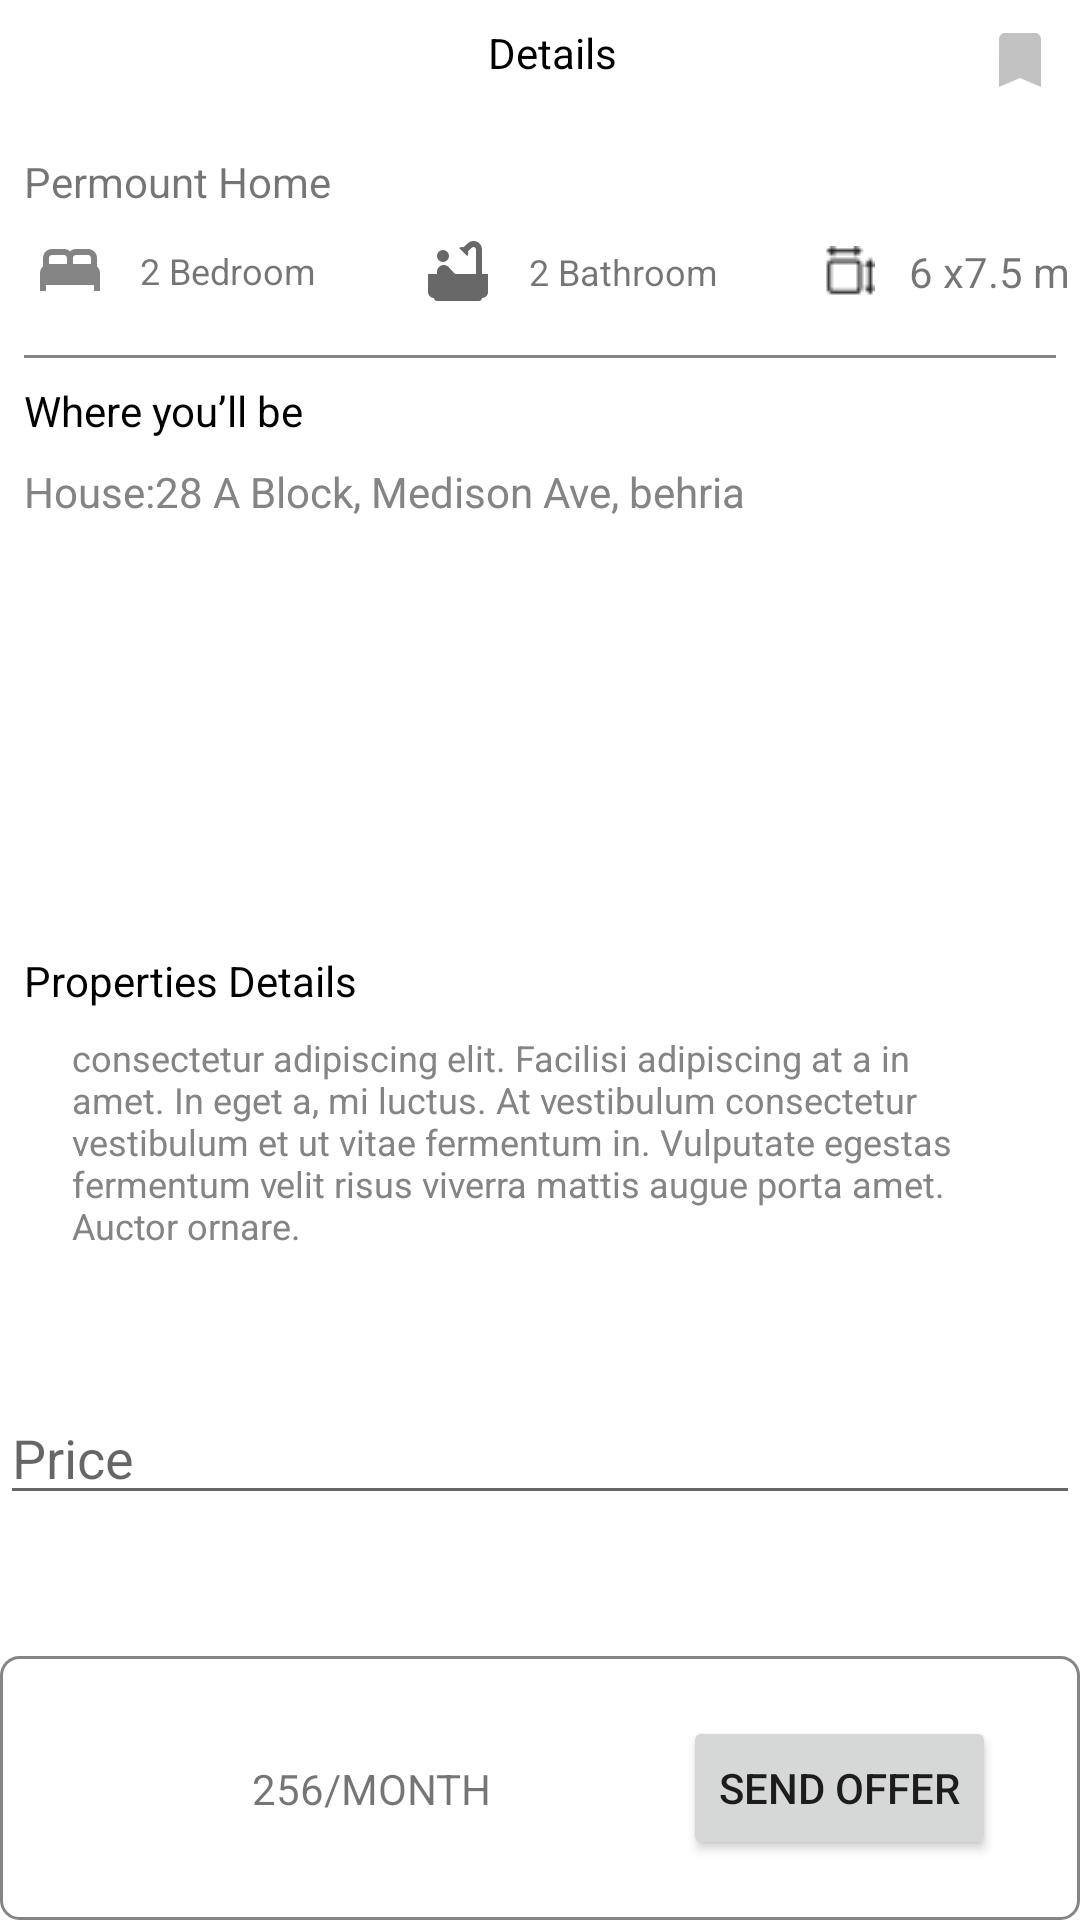

Write the Android layout XML for this screen, with the resource values it uses.
<!-- AndroidManifest.xml: application theme Theme.Realestate -->
<!-- res/layout/activity_details_property.xml -->
<?xml version="1.0" encoding="utf-8"?>
<androidx.constraintlayout.widget.ConstraintLayout xmlns:android="http://schemas.android.com/apk/res/android"
    xmlns:app="http://schemas.android.com/apk/res-auto"
    xmlns:tools="http://schemas.android.com/tools"
    android:layout_width="match_parent"
    android:layout_height="match_parent"
    tools:context=".DetailsProperty">

    <ImageView
        android:id="@+id/imageView15"
        android:layout_width="wrap_content"
        android:layout_height="wrap_content"
        android:layout_marginStart="8dp"
        android:onClick="detailonback"
        android:layout_marginTop="8dp"
        android:src="@drawable/ic_baseline_arrow_back_24"
        app:layout_constraintStart_toStartOf="parent"
        app:layout_constraintTop_toTopOf="parent" />

    <TextView
        android:id="@+id/textView22"
        android:layout_width="wrap_content"
        android:layout_height="wrap_content"
        android:layout_marginTop="8dp"
        android:text="Details"
        android:textColor="@color/black"
        android:textSize="14dp"
        app:layout_constraintEnd_toEndOf="parent"
        app:layout_constraintStart_toEndOf="@+id/imageView15"
        app:layout_constraintTop_toTopOf="parent" />

    <ImageView
        android:layout_width="wrap_content"
        android:layout_height="wrap_content"
        android:layout_marginTop="8dp"
        android:layout_marginEnd="8dp"
        android:src="@drawable/ic_baseline_bookmark_24"
        app:layout_constraintEnd_toEndOf="parent"
        app:layout_constraintHorizontal_bias="1.0"
        app:layout_constraintStart_toEndOf="@+id/textView22"
        app:layout_constraintTop_toTopOf="parent" />

    












    <androidx.recyclerview.widget.RecyclerView
        android:id="@+id/imagedetailredesign"
        android:layout_width="wrap_content"
        android:layout_height="wrap_content"
        android:layout_marginTop="16dp"
        android:orientation="horizontal"
        app:layoutManager="androidx.recyclerview.widget.LinearLayoutManager"
        app:layout_constraintEnd_toEndOf="parent"
        app:layout_constraintHorizontal_bias="0.0"
        app:layout_constraintStart_toStartOf="parent"
        app:layout_constraintTop_toBottomOf="@+id/textView22"
        tools:listitem="@layout/image_top_layout_item" />

    <TextView
        android:id="@+id/textView23"
        android:layout_width="wrap_content"
        android:layout_height="wrap_content"
        android:layout_marginStart="8dp"
        android:layout_marginTop="8dp"
        android:text="Permount Home"
        app:layout_constraintEnd_toEndOf="parent"
        app:layout_constraintHorizontal_bias="0.0"
        app:layout_constraintStart_toStartOf="parent"
        app:layout_constraintTop_toBottomOf="@+id/imagedetailredesign" />

    <ImageView
        android:id="@+id/imageView17"
        android:layout_width="wrap_content"
        android:layout_height="wrap_content"
        android:layout_marginStart="8dp"
        android:layout_marginTop="8dp"
        android:src="@drawable/ic_baseline_bed_24"
        app:layout_constraintEnd_toStartOf="@+id/textbedrooms"
        app:layout_constraintStart_toStartOf="parent"
        app:layout_constraintTop_toBottomOf="@+id/textView23" />

    <TextView
        android:id="@+id/textbedrooms"
        android:layout_width="wrap_content"
        android:layout_height="wrap_content"
        android:layout_marginStart="8dp"
        android:text="2 Bedroom"
        android:textSize="12dp"
        app:layout_constraintBottom_toBottomOf="@+id/imageView17"
        app:layout_constraintEnd_toStartOf="@+id/imageView18"
        app:layout_constraintStart_toEndOf="@+id/imageView17"
        app:layout_constraintTop_toTopOf="@+id/imageView17" />

    <ImageView
        android:id="@+id/imageView18"
        android:layout_width="wrap_content"
        android:layout_height="wrap_content"
        android:layout_marginStart="32dp"
        android:src="@drawable/ic_baseline_bathtub_24"
        app:layout_constraintBottom_toBottomOf="@+id/textbedrooms"
        app:layout_constraintEnd_toStartOf="@+id/textView24"
        app:layout_constraintStart_toEndOf="@+id/textbedrooms"
        app:layout_constraintTop_toTopOf="@+id/textbedrooms" />

    <TextView
        android:id="@+id/textView24"
        android:layout_width="wrap_content"
        android:layout_height="wrap_content"
        android:layout_marginStart="8dp"
        android:text="2 Bathroom"
        android:textSize="12dp"
        app:layout_constraintBottom_toBottomOf="@+id/imageView18"
        app:layout_constraintEnd_toStartOf="@+id/imageView19"
        app:layout_constraintStart_toEndOf="@+id/imageView18"
        app:layout_constraintTop_toTopOf="@+id/imageView18" />

    <ImageView
        android:id="@+id/imageView19"
        android:layout_width="wrap_content"
        android:layout_height="wrap_content"
        android:layout_marginStart="32dp"
        android:src="@drawable/radix_prodetails"
        app:layout_constraintBottom_toBottomOf="@+id/textView24"
        app:layout_constraintEnd_toStartOf="@+id/sqfit"
        app:layout_constraintStart_toEndOf="@+id/textView24"
        app:layout_constraintTop_toTopOf="@+id/textView24" />

    <TextView
        android:id="@+id/sqfit"
        android:layout_width="wrap_content"
        android:layout_height="wrap_content"
        android:layout_marginStart="8dp"
        android:text="6 x7.5 m"
        app:layout_constraintBottom_toBottomOf="@+id/imageView19"
        app:layout_constraintEnd_toEndOf="parent"
        app:layout_constraintStart_toEndOf="@+id/imageView19"
        app:layout_constraintTop_toTopOf="@+id/imageView19" />

    <View
        android:id="@+id/view2"
        android:layout_width="match_parent"
        android:layout_height="1dp"
        android:layout_marginStart="8dp"
        android:layout_marginTop="16dp"
        android:layout_marginEnd="8dp"
        android:background="#848484"
        app:layout_constraintEnd_toEndOf="parent"
        app:layout_constraintStart_toStartOf="parent"
        app:layout_constraintTop_toBottomOf="@+id/imageView18" />

    <TextView
        android:id="@+id/textView25"
        android:layout_width="match_parent"
        android:layout_height="wrap_content"
        android:layout_marginStart="8dp"
        android:layout_marginTop="8dp"
        android:text="Where you’ll be"
        android:textColor="@color/black"
        android:textSize="14sp"
        app:layout_constraintStart_toStartOf="parent"
        app:layout_constraintTop_toBottomOf="@+id/view2" />

    <TextView
        android:id="@+id/houselocationtext"
        android:layout_width="wrap_content"
        android:layout_height="wrap_content"
        android:layout_marginStart="8dp"
        android:layout_marginTop="8dp"
        android:layout_marginEnd="32dp"
        android:text="House:28 A Block, Medison Ave, behria"
        android:textColor="#848484"
        app:layout_constraintEnd_toEndOf="parent"
        app:layout_constraintHorizontal_bias="0.0"
        app:layout_constraintStart_toStartOf="parent"
        app:layout_constraintTop_toBottomOf="@+id/textView25" />

    <ImageView
        android:id="@+id/imageView21"
        android:layout_width="match_parent"
        android:layout_height="0dp"
        android:layout_marginTop="8dp"
        app:layout_constraintEnd_toEndOf="parent"
        app:layout_constraintHeight_percent="0.2"
        app:layout_constraintStart_toStartOf="parent"
        app:layout_constraintTop_toBottomOf="@+id/houselocationtext" />

    <TextView
        android:id="@+id/textView29"
        android:layout_width="wrap_content"
        android:layout_height="wrap_content"
        android:layout_marginStart="8dp"
        android:layout_marginTop="8dp"
        android:text="Properties Details"
        android:textColor="@color/black"
        android:textSize="14sp"
        app:layout_constraintEnd_toEndOf="parent"
        app:layout_constraintHorizontal_bias="0.0"
        app:layout_constraintStart_toStartOf="parent"
        app:layout_constraintTop_toBottomOf="@+id/imageView21" />

    <TextView
        android:id="@+id/textView30"
        android:layout_width="match_parent"
        android:layout_height="wrap_content"
        android:layout_marginStart="24dp"
        android:layout_marginTop="8dp"
        android:layout_marginEnd="24dp"
        android:text="consectetur adipiscing elit. Facilisi adipiscing at a in amet. In eget a, mi luctus. At vestibulum consectetur vestibulum et ut vitae fermentum in. Vulputate egestas fermentum velit risus viverra mattis augue porta amet. Auctor ornare."
        android:textColor="#848484"
        android:textSize="12sp"
        app:layout_constraintEnd_toEndOf="parent"
        app:layout_constraintStart_toStartOf="parent"
        app:layout_constraintTop_toBottomOf="@+id/textView29" />

    <EditText
        android:id="@+id/priceoffer"
        android:layout_width="0dp"
        android:layout_height="wrap_content"
        android:hint="Price"
        android:inputType="number"
        app:layout_constraintBottom_toTopOf="@+id/buttonlayout"
        app:layout_constraintEnd_toEndOf="parent"
        app:layout_constraintStart_toStartOf="parent"
        app:layout_constraintTop_toBottomOf="@+id/textView30" />

    <androidx.constraintlayout.widget.ConstraintLayout
        android:id="@+id/buttonlayout"
        android:layout_width="match_parent"
        android:layout_height="wrap_content"
        android:background="@drawable/propertychoosebuttonbarder"
        android:padding="20dp"
        app:layout_constraintBottom_toBottomOf="parent"
        app:layout_constraintEnd_toEndOf="parent"
        app:layout_constraintStart_toStartOf="parent">

        <TextView
            android:id="@+id/detailsprice"
            android:layout_width="wrap_content"
            android:layout_height="wrap_content"
            android:text="256/MONTH"
            app:layout_constraintBottom_toBottomOf="parent"
            app:layout_constraintEnd_toStartOf="@+id/button3"
            app:layout_constraintStart_toStartOf="parent"
            app:layout_constraintTop_toTopOf="parent" />

        <Button
            android:id="@+id/button3"
            android:layout_width="wrap_content"
            android:layout_height="wrap_content"
            android:layout_marginEnd="8dp"
            android:text="SEND OFFER"
            app:layout_constraintBottom_toBottomOf="parent"
            app:layout_constraintEnd_toEndOf="parent"
            app:layout_constraintTop_toTopOf="parent" />
    </androidx.constraintlayout.widget.ConstraintLayout>
    











</androidx.constraintlayout.widget.ConstraintLayout>
<!-- res/layout/image_top_layout_item.xml (included above) -->
<?xml version="1.0" encoding="utf-8"?>
<androidx.constraintlayout.widget.ConstraintLayout xmlns:android="http://schemas.android.com/apk/res/android"
    xmlns:app="http://schemas.android.com/apk/res-auto"
    xmlns:tools="http://schemas.android.com/tools"
    android:layout_width="match_parent"
    android:layout_height="match_parent">

    <androidx.cardview.widget.CardView
        android:layout_width="match_parent"
        android:layout_height="220dp"
        android:layout_marginStart="16dp"
        android:layout_marginTop="8dp"
        android:layout_marginEnd="16dp"
        android:layout_marginBottom="8dp"
        android:elevation="10dp"
        app:layout_constraintBottom_toBottomOf="parent"
        app:layout_constraintEnd_toEndOf="parent"
        app:layout_constraintStart_toStartOf="parent"
        app:layout_constraintTop_toTopOf="parent"
        app:layout_constraintVertical_bias="0.0">

        <ImageView
            android:id="@+id/imagedetailrecycler"
            android:layout_width="wrap_content"
            android:layout_height="wrap_content"
            android:layout_marginTop="16dp"
            android:src="@drawable/img2"
            app:layout_constraintEnd_toEndOf="parent"
            app:layout_constraintHorizontal_bias="1.0"
            app:layout_constraintStart_toStartOf="parent"
            app:layout_constraintTop_toTopOf="parent"
            tools:layout_editor_absoluteX="8dp" />
    </androidx.cardview.widget.CardView>
</androidx.constraintlayout.widget.ConstraintLayout>
<!-- resources referenced by this layout -->
<resources>
  <color name="black">#FF000000</color>
  <!-- drawable ic_baseline_bathtub_24 (drawable) -->
  <vector android:height="24dp" android:tint="#696868"
      android:viewportHeight="24" android:viewportWidth="24"
      android:width="24dp" xmlns:android="http://schemas.android.com/apk/res/android">
      <path android:fillColor="@android:color/white" android:pathData="M7,7m-2,0a2,2 0,1 1,4 0a2,2 0,1 1,-4 0"/>
      <path android:fillColor="@android:color/white" android:pathData="M20,13V4.83C20,3.27 18.73,2 17.17,2c-0.75,0 -1.47,0.3 -2,0.83l-1.25,1.25C13.76,4.03 13.59,4 13.41,4c-0.4,0 -0.77,0.12 -1.08,0.32l2.76,2.76c0.2,-0.31 0.32,-0.68 0.32,-1.08c0,-0.18 -0.03,-0.34 -0.07,-0.51l1.25,-1.25C16.74,4.09 16.95,4 17.17,4C17.63,4 18,4.37 18,4.83V13h-6.85c-0.3,-0.21 -0.57,-0.45 -0.82,-0.72l-1.4,-1.55c-0.19,-0.21 -0.43,-0.38 -0.69,-0.5C7.93,10.08 7.59,10 7.24,10C6,10.01 5,11.01 5,12.25V13H2v6c0,1.1 0.9,2 2,2c0,0.55 0.45,1 1,1h14c0.55,0 1,-0.45 1,-1c1.1,0 2,-0.9 2,-2v-6H20z"/>
  </vector>
  <!-- drawable ic_baseline_bed_24 (drawable) -->
  <vector android:height="24dp" android:tint="#848484"
      android:viewportHeight="24" android:viewportWidth="24"
      android:width="24dp" xmlns:android="http://schemas.android.com/apk/res/android">
      <path android:fillColor="@android:color/white" android:pathData="M21,10.78V8c0,-1.65 -1.35,-3 -3,-3h-4c-0.77,0 -1.47,0.3 -2,0.78C11.47,5.3 10.77,5 10,5H6C4.35,5 3,6.35 3,8v2.78C2.39,11.33 2,12.12 2,13v6h2v-2h16v2h2v-6C22,12.12 21.61,11.33 21,10.78zM14,7h4c0.55,0 1,0.45 1,1v2h-6V8C13,7.45 13.45,7 14,7zM5,8c0,-0.55 0.45,-1 1,-1h4c0.55,0 1,0.45 1,1v2H5V8z"/>
  </vector>
  <!-- drawable ic_baseline_bookmark_24 (drawable) -->
  <vector android:height="24dp" android:tint="#C2C2C2"
      android:viewportHeight="24" android:viewportWidth="24"
      android:width="24dp" xmlns:android="http://schemas.android.com/apk/res/android">
      <path android:fillColor="@android:color/white" android:pathData="M17,3H7c-1.1,0 -1.99,0.9 -1.99,2L5,21l7,-3 7,3V5c0,-1.1 -0.9,-2 -2,-2z"/>
  </vector>
  <!-- drawable img2: jpg bitmap (drawable-v24, 58778 bytes) -->
  <!-- drawable propertychoosebuttonbarder (drawable) -->
  <?xml version="1.0" encoding="UTF-8"?>
  <shape xmlns:android="http://schemas.android.com/apk/res/android">
  
      <stroke
          android:width="1dp"
          android:color="#858585" />
  <solid android:color="@color/white"/>
      <corners android:radius="6dp" />
  </shape>
  <!-- drawable radix_prodetails: png bitmap (drawable, 372 bytes) -->
  <style name="Theme.Realestate" parent="Theme.MaterialComponents.Light.NoActionBar">
          
          <item name="colorPrimary">@color/purple_500</item>
          <item name="colorPrimaryVariant">@color/purple_700</item>
          <item name="colorOnPrimary">@color/white</item>
          
          <item name="colorSecondary">@color/teal_200</item>
          <item name="colorSecondaryVariant">@color/teal_700</item>
          <item name="colorOnSecondary">@color/black</item>
          
          <item name="android:statusBarColor" tools:targetApi="l">?attr/colorPrimaryVariant</item>
          
      </style>
  <color name="white">#FFFFFFFF</color>
  <color name="purple_500">#1FA29E</color>
  <color name="purple_700">#1FA29E</color>
  <color name="teal_200">#FF03DAC5</color>
  <color name="teal_700">#FF018786</color>
</resources>
